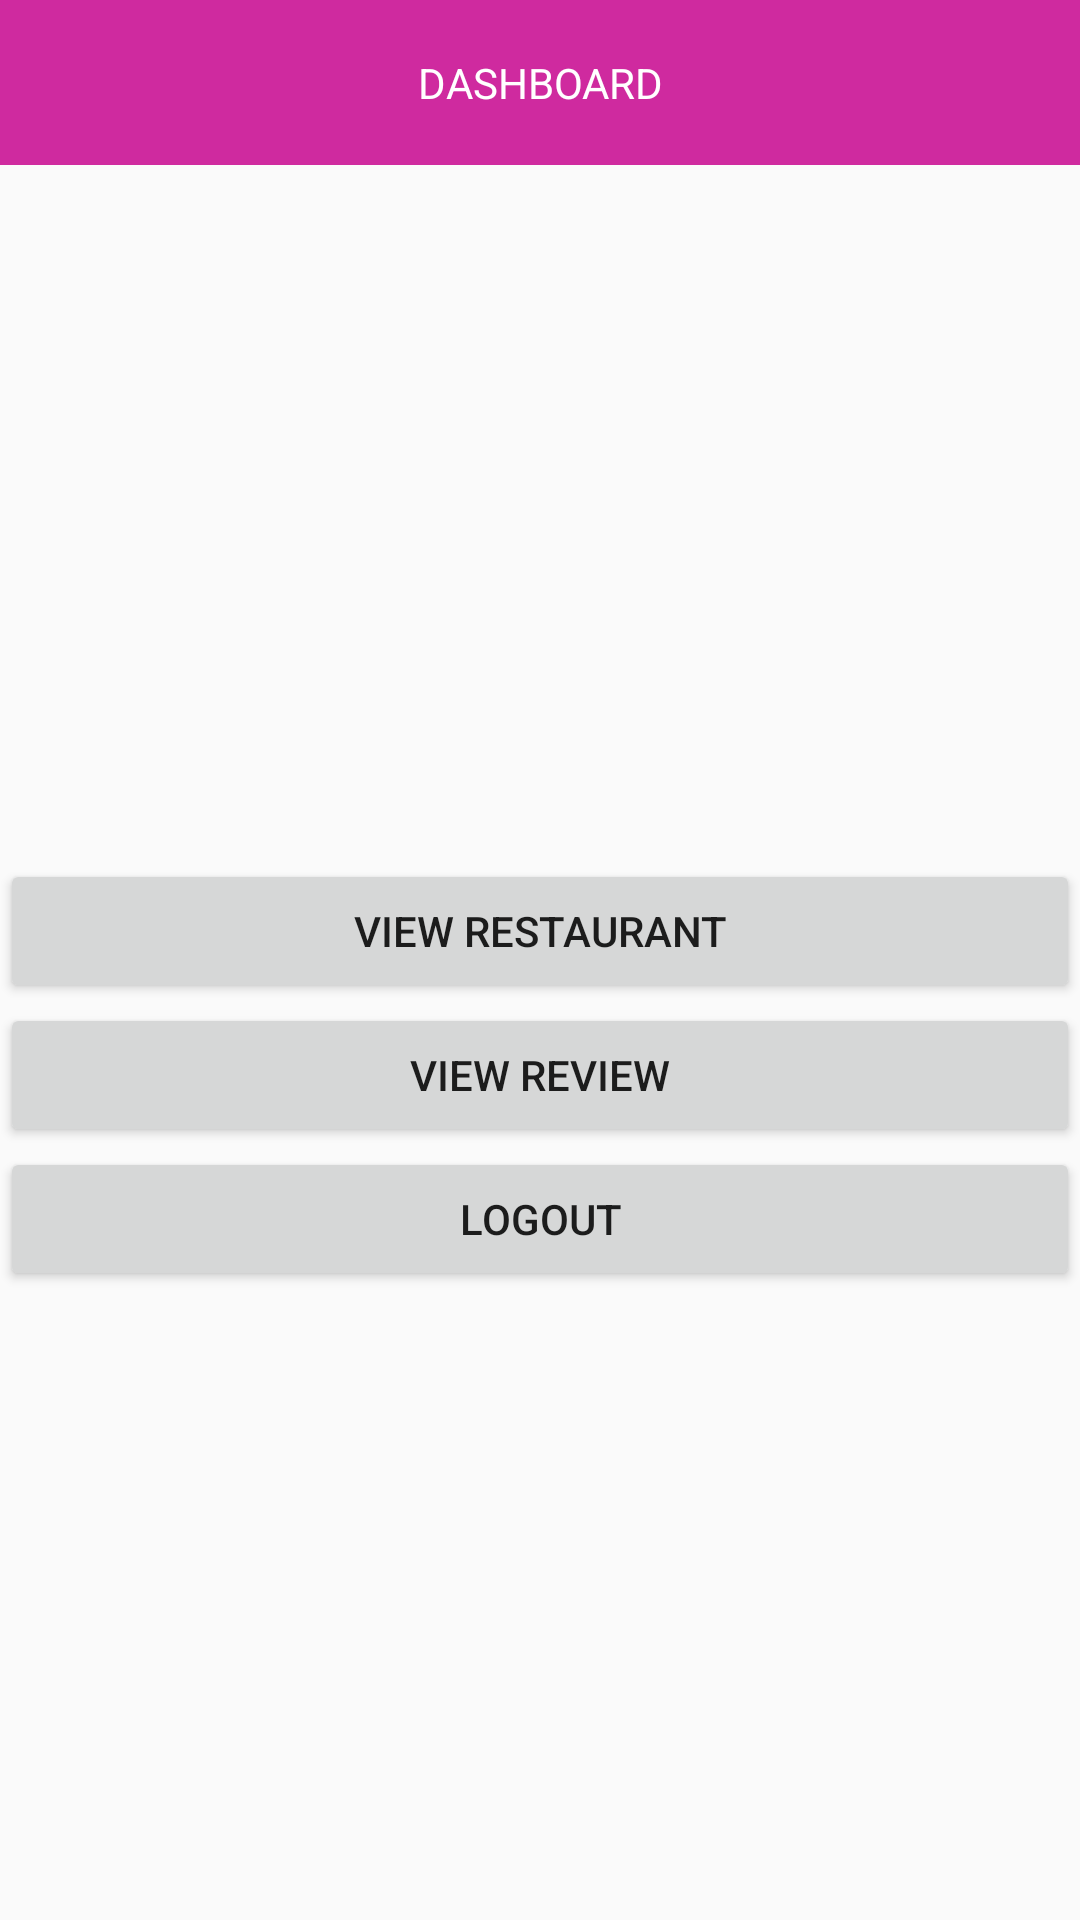

Here is an Android app screen rendered from its layout file. Give the layout XML and the strings, colors and styles it references.
<!-- AndroidManifest.xml: application theme AppTheme -->
<!-- res/layout/activity_dashboard_admin.xml -->
<?xml version="1.0" encoding="utf-8"?>
<LinearLayout xmlns:android="http://schemas.android.com/apk/res/android"
    xmlns:app="http://schemas.android.com/apk/res-auto"
    xmlns:tools="http://schemas.android.com/tools"
    android:layout_width="match_parent"
    android:layout_height="match_parent"
    android:orientation="vertical">

    <LinearLayout
        android:layout_width="match_parent"
        android:layout_height="55dp"
        android:background="@color/colorApps"
        android:orientation="vertical">

        <TextView
            android:gravity="center"
            android:id="@+id/textView3"
            android:layout_width="match_parent"
            android:layout_height="match_parent"
            android:text="DASHBOARD"
            android:textColor="@android:color/white"/>
    </LinearLayout>

    <LinearLayout
        android:gravity="center"
        android:layout_width="match_parent"
        android:layout_height="match_parent"
        android:orientation="vertical">

        <TextView
            android:textSize="16dp"
            android:textColor="@android:color/black"
            android:gravity="center"
            android:id="@+id/textView_email"
            android:layout_width="match_parent"
            android:layout_height="wrap_content"
            android:text="" />

        <Button
            android:id="@+id/button_view"
            android:layout_width="match_parent"
            android:layout_height="wrap_content"
            android:text="VIEW RESTAURANT" />

        <Button
            android:id="@+id/button_myreview"
            android:layout_width="match_parent"
            android:layout_height="wrap_content"
            android:text="VIEW REVIEW" />

        <Button
            android:id="@+id/button_logout"
            android:layout_width="match_parent"
            android:layout_height="wrap_content"
            android:text="LOGOUT" />
    </LinearLayout>
</LinearLayout>
<!-- resources referenced by this layout -->
<resources>
  <color name="colorApps">#CF2A9F</color>
  <style name="AppTheme" parent="Theme.AppCompat.Light.NoActionBar">
          
          <item name="colorPrimary">@color/colorApps2</item>
          <item name="colorPrimaryDark">@color/colorApps2</item>
          <item name="colorAccent">@color/colorFont</item>
      </style>
  <color name="colorApps2">#9C2179</color>
  <color name="colorFont">#333333</color>
</resources>
